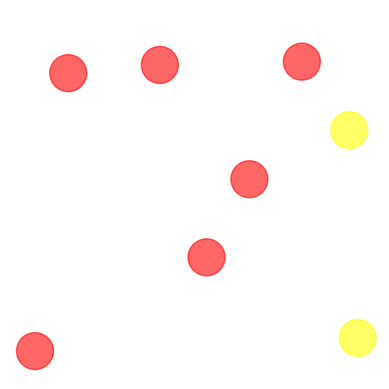

Source code (Python): (Note: this script raises an exception after producing the figure.)
import numpy as np
import matplotlib.pyplot as plt
import matplotlib.patches as patches
from matplotlib.animation import FuncAnimation

# Paramètres
n_circles = 100
colors = ["red", "yellow"]
radius = 0.05
dt = 0.01

# Créer les cercles
circles = []
for _ in range(n_circles):
    x = np.random.uniform(radius, 1-radius)
    y = np.random.uniform(radius, 1-radius)
    color = np.random.choice(colors)
    circle = patches.Circle((x, y), radius, color=color, alpha=0.6)
    circles.append(circle)

# Initialiser la figure et les axes
fig, ax = plt.subplots()
ax.set_xlim(0, 1)
ax.set_ylim(0, 1)
ax.set_aspect("equal")
ax.axis("off")

for circle in circles:
    ax.add_patch(circle)

# Générer les vitesses aléatoires
velocities = np.random.uniform(-0.01, 0.01, size=(n_circles, 2))

def update(frame):
    for i, circle in enumerate(circles):
        if circle is None:
            continue

        # Mettre à jour la position du cercle
        x, y = circle.center
        dx, dy = velocities[i]
        x_new, y_new = x + dx * dt, y + dy * dt

        # Vérifier les collisions avec les bords
        if x_new < radius or x_new > 1 - radius:
            velocities[i, 0] = -velocities[i, 0]
        if y_new < radius or y_new > 1 - radius:
            velocities[i, 1] = -velocities[i, 1]

        # Mettre à jour la position
        circle.center = x_new, y_new

        # Vérifier les collisions avec les autres cercles
        for j, other_circle in enumerate(circles):
            if other_circle is None or i == j:
                continue
            distance = np.sqrt((x_new - other_circle.center[0])**2 + (y_new - other_circle.center[1])**2)
            if distance <= 2 * radius:
                circles[i] = None
                circles[j] = None
                circle.set_visible(False)
                other_circle.set_visible(False)

    return circles

animation = FuncAnimation(fig, update, frames=1000, interval=20, blit=True)
plt.show()
